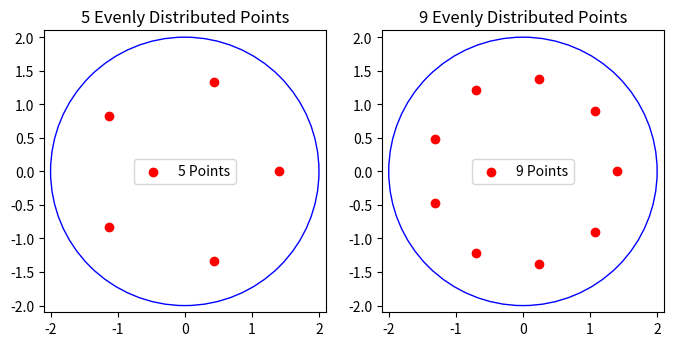

The matplotlib source for this figure:
import numpy as np
import matplotlib.pyplot as plt

def generate_evenly_distributed_points(num_points, radius):
    # Calculate angles at equal intervals
    angles = np.linspace(0, 2 * np.pi, num_points, endpoint=False)
    # Convert polar to Cartesian coordinates
    x = radius * np.cos(angles)
    y = radius * np.sin(angles)
    return x, y

def plot_points(num_points, radius, subplot_title,circle_radius=2):
    x, y = generate_evenly_distributed_points(num_points, radius)
    plt.scatter(x, y, label=f'{num_points} Points',color='red')
    plt.xlim(-radius-0.1, radius+0.1)  # Add some padding
    plt.ylim(-radius-0.1, radius+0.1)  # Add some padding
    circle = plt.Circle((0, 0), circle_radius, color='blue', fill=False)
    plt.gca().add_patch(circle)
    plt.xlim(-circle_radius-0.1, circle_radius+0.1)
    plt.ylim(-circle_radius-0.1, circle_radius+0.1)
    plt.gca().set_aspect('equal', adjustable='box')
    plt.title(subplot_title)
    plt.legend()

# Plot settings
radius = 1.4
fig, ax = plt.subplots(1, 2, figsize=(8, 4))

# Subplot 1: 5 points
plt.sca(ax[0])
plot_points(5, radius,  '5 Evenly Distributed Points')

# Subplot 2: 9 points
plt.sca(ax[1])
plot_points(9, radius, '9 Evenly Distributed Points')
plt.savefig('circle_release.jpg')
plt.savefig('circle_release.pdf')
plt.show()
